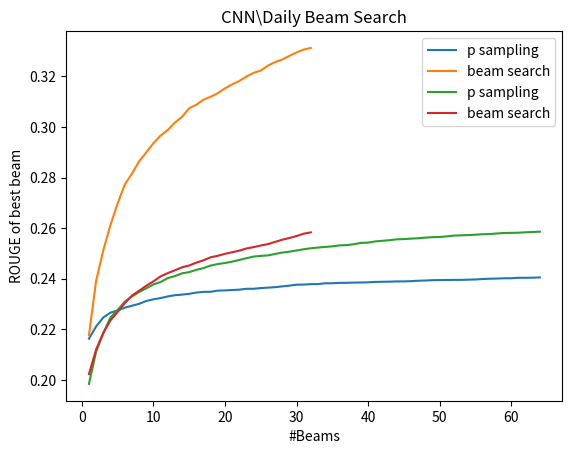

Python code for this plot:
import matplotlib.pyplot as plt

rouges_beam_xsum = [0.21764443806844233, 0.23914945703973772, 0.2512077030587507, 0.26118331100149395,
                    0.26970230051575356,
                    0.2771861690891295, 0.28144864968438593, 0.2863886819401525, 0.2899088740877941, 0.2935384526520924,
                    0.2965712581025295, 0.2987538407203418, 0.3017192980350092, 0.30398091894043927, 0.3073456139502892,
                    0.3087705787910595, 0.3107663997502069, 0.31191297126793366, 0.31332944233439314,
                    0.3152286966862959,
                    0.31684864783816136, 0.31814119030866883, 0.3199373874236004, 0.32135856142804886,
                    0.3222758567311258,
                    0.3242193711895533, 0.32563787646369985, 0.3266230682455073, 0.3280759737232229, 0.3294508520278669,
                    0.33056851674969595, 0.33122873384041285]
avg_beam_xsum = 0.20586906670857139

rouge_p_xsum = [0.21629893969497413, 0.22112185237848006, 0.22467714208032097, 0.22659044269369355, 0.2274372690504712,
                0.2285594252038004, 0.22932472983905428, 0.2300684646873509, 0.23120706401237318, 0.23184742950503523,
                0.23235863984064709, 0.23300008839335343, 0.23348799543496804, 0.23372408821486942, 0.23403496325229028,
                0.23453655157839448, 0.2347995935577514, 0.23485015398660125, 0.2352913330750845, 0.2353870496698112,
                0.23552904085435558, 0.2356811180888184, 0.2360245469010305, 0.23602786255089786, 0.23630064102398493,
                0.2364782421410491, 0.23666804530075655, 0.23698346208873816, 0.2372625796288313, 0.23764824294212616,
                0.23769463388967993, 0.23786592189763672, 0.23788865502432524, 0.23819347911594435, 0.23821806092934603,
                0.23836895607001102, 0.23838346322489742, 0.23847825651702653, 0.23851220459509231, 0.23857626179692043,
                0.23873389546740592, 0.23879796810500803, 0.23885115550900185, 0.23893662559447193, 0.23894528360312994,
                0.23903769709291614, 0.23921339010914067, 0.23928970080987536, 0.23943395757437466, 0.2394680659346784,
                0.23950607269143517, 0.2395439044761874, 0.23954787273015568, 0.23963490095817225, 0.23971202105646122,
                0.239889280958006, 0.24000056076007528, 0.24007051732105908, 0.2401833680368469, 0.24019079525015646,
                0.24037676632607471, 0.24037676632607471, 0.24040149693904064, 0.2405298270487634]

avg_p_xsum = 0.21539051832804318

rouges_beam_cnn = [0.1323015357040987, 0.1419974361005542, 0.14858300798587665, 0.15348313841312758,
                   0.15682571844200885, 0.16031342468295098, 0.16330788079940906, 0.1652473634476248,
                   0.16720739722191463, 0.16894772462313187, 0.17092068238023708, 0.17220159645057556,
                   0.17333174785948677, 0.17451078656747143, 0.1752276259544574, 0.17634872245976377,
                   0.17730150938802183, 0.1784828563976362, 0.1790738912860633, 0.17983858898376023,
                   0.18046936183635323, 0.18109207143739756, 0.18196145862606306, 0.18248708267673683,
                   0.18313260862933986, 0.18367236166627976, 0.18456184149565757, 0.18541256148311708,
                   0.18609287891061493, 0.18687241274610708, 0.1878063345154296, 0.18831815928895845]
rouge_average_cnn_p = 0.13171054025169493

rouges_p_cnn = [0.12842394822716302, 0.14116148700537498, 0.14839513583475725, 0.15469512263143478, 0.15762413454837143,
                0.16091968008309096, 0.16297106665795302, 0.16472563736252993, 0.16619492895743918, 0.16773743782994746,
                0.1686770361610338, 0.1702399129854317, 0.17102953336309204, 0.17212867346677987, 0.17260266871718438,
                0.17351865893936144, 0.1741960350246393, 0.17520446830239952, 0.17581648954502319, 0.17620640420728909,
                0.17674634749028884, 0.17743220551870947, 0.17810378952278708, 0.17875357886235915, 0.17902568862223825,
                0.17921278813330369, 0.1797729092289473, 0.18034426578895008, 0.18069063751005415, 0.18116395564765425,
                0.1816395958344728, 0.18205187098571202, 0.1823178494371303, 0.18256706455657726, 0.18280509433434294,
                0.1831732242929357, 0.18330456078196708, 0.18363441301777544, 0.18416664509615982, 0.18426665273242118,
                0.18475052952829865, 0.18499206569166318, 0.18523765355244629, 0.18557144184881408, 0.18566795761492674,
                0.18585285606799767, 0.18600227929252577, 0.1862546358501169, 0.18641016501770907, 0.18648498212512468,
                0.1867556928880401, 0.18705097318794728, 0.1871535591865988, 0.18724577608269016, 0.18740350495520752,
                0.18759218659765342, 0.18767228966745075, 0.187881619028397, 0.18807805668825273, 0.1881279506472727,
                0.18819289970759903, 0.1883647274199662, 0.18846957637005962, 0.18860594591680757]
rouge_average_cnn_p = 0.12773581071300555


def plot(title, sampling, rouges_at_k, avg=None):
    x = [i + 1 for i in range(len(rouges_at_k))]
    plt.plot(x, rouges_at_k, label=sampling.lower())
    if avg:
        plt.plot(x, [avg for i in range(len(rouges_at_k))], label='average')
    plt.title(title + ' ' + sampling)
    plt.xlabel('#Beams')
    plt.ylabel("ROUGE of best beam")
    plt.legend()
    plt.show()


plot('XSUM', 'P Sampling', rouge_p_xsum)
plot('XSUM', 'Beam Search', rouges_beam_xsum)

plot('CNN\Daily', 'P Sampling', [x + 0.07 for x in rouges_p_cnn])
plot('CNN\Daily', 'Beam Search', [x + 0.07 for x in rouges_beam_cnn])
